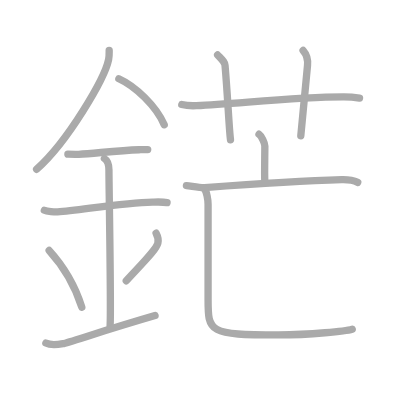
t = 0.00 s
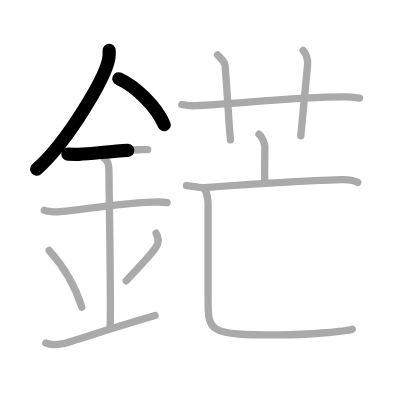
t = 2.75 s
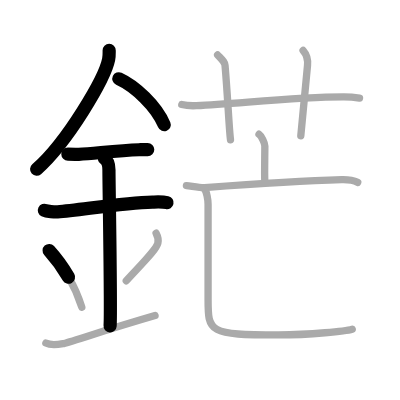
t = 5.50 s
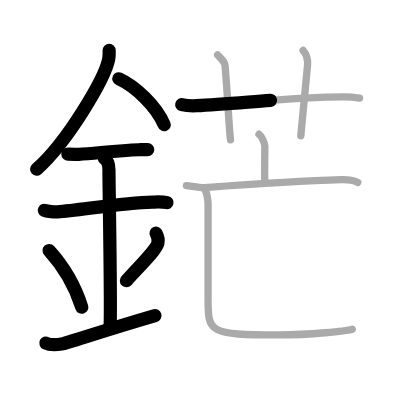
t = 8.50 s
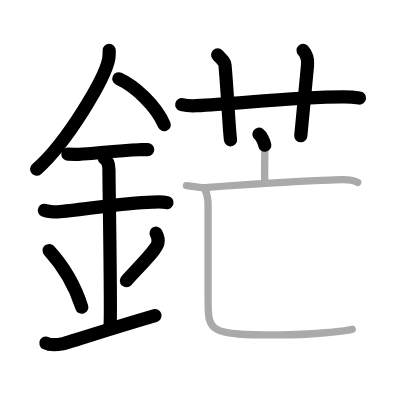
t = 11.25 s
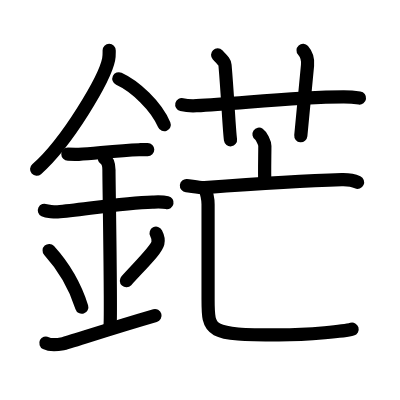
t = 14.00 s

The animated SVG that drew these frames (rendered in a browser with its animation timeline set to each time). Animation: 14 SMIL elements (animate=14); one cycle of 14.00 s.

<?xml version="1.0" standalone="no"?>
<!DOCTYPE svg PUBLIC "-//W3C//DTD SVG 1.1//EN"   "http://www.w3.org/Graphics/SVG/1.1/DTD/svg11.dtd">
<svg width="400px" height="400px"  version="1.1" xmlns="http://www.w3.org/2000/svg">
  <defs>
    <marker id="Triangle" viewBox="0 0 10 10" refX="0" refY="5" markerUnits="strokeWidth" markerWidth="3" style="stroke-opacity:0%;fill:#aaaaaa;" markerHeight="2" orient="auto">
      <path d="M 0 0 L 10 5 L 0 10 z" />
    </marker>
    
    <marker id="Arrow" viewBox="0 0 10 10" refX="5" refY="5" markerUnits="strokeWidth" markerWidth="1.8" style="stroke-opacity:0%;fill:#770000;" markerHeight="2" orient="auto">
      <path d="M 0 4 L 6 4 L 4 1 L 10 5 L 4 9 L 6 6 L 0 6 z" />
        <circle cx="5" cy="5" r="5" />
      </marker>
    
    <marker id="TriangleRed" viewBox="0 0 10 10" refX="0" refY="5" markerUnits="strokeWidth" markerWidth="3" style="stroke-opacity:0%;fill:#CC0000;" markerHeight="2" orient="auto">
      <path d="M 0 0 L 10 5 L 0 10 z" />
    </marker>
    
    <marker id="ArrowRed" viewBox="0 0 10 10" refX="5" refY="5" markerUnits="strokeWidth" markerWidth="1.8" style="stroke-opacity:0%;fill:#CC0000;" markerHeight="2" orient="auto">
      <path d="M 0 4 L 6 4 L 4 1 L 10 5 L 4 9 L 6 6 L 0 6 z" />
        <circle cx="5" cy="5" r="5" />
      </marker>
    
  </defs>
  
  <path style="fill:#ffffff; fill-opacity:100%; fill-rule:evenodd; stroke-width:0;" d="M 0 0 L 400px 0 L 400px 400px L 0 400px L 0 0" />

  <g transform="scale(3.6697247706422 3.6697247706422)">
<path style="fill:none; fill-opacity:0%; fill-rule:evenodd; stroke:#aaaaaa; stroke-opacity:100%; stroke-width: 1.5pt; stroke-linejoin:round; stroke-linecap:round;" d="M29.75 13.74c0 0.82 0.05 1.48-0.15 2.47c-1.05 5.14-11.06 22.31-19.63 29.92"></path>
<path style="fill:none; fill-opacity:0%; fill-rule:evenodd; stroke:#aaaaaa; stroke-opacity:100%; stroke-width: 1.5pt; stroke-linejoin:round; stroke-linecap:round;" d="M32.39 21.46c4.47 2.03 10.18 7.42 12.36 12.54"></path>
<path style="fill:none; fill-opacity:0%; fill-rule:evenodd; stroke:#aaaaaa; stroke-opacity:100%; stroke-width: 1.5pt; stroke-linejoin:round; stroke-linecap:round;" d="M18.5 42c1.66 0 2.41 0.09 2.94 0.06c4.78-0.31 10.8-1.03 16.44-1.25c0.81-0.03 0.99-0.05 2.37-0.05"></path>
<path style="fill:none; fill-opacity:0%; fill-rule:evenodd; stroke:#aaaaaa; stroke-opacity:100%; stroke-width: 1.5pt; stroke-linejoin:round; stroke-linecap:round;" d="M12.09 57.31c0.68 0.33 2.91 0.48 3.6 0.43c6.24-0.49 17.88-2.49 25.87-2.67c0.85-0.02 2.7-0.13 3.96 0.15"></path>
<path style="fill:none; fill-opacity:0%; fill-rule:evenodd; stroke:#aaaaaa; stroke-opacity:100%; stroke-width: 1.5pt; stroke-linejoin:round; stroke-linecap:round;" d="M28.45 43.19c1.24 0.78 1.24 2.52 1.24 3.14c0 4.35 0.62 38.13 0.31 42.48"></path>
<path style="fill:none; fill-opacity:0%; fill-rule:evenodd; stroke:#aaaaaa; stroke-opacity:100%; stroke-width: 1.5pt; stroke-linejoin:round; stroke-linecap:round;" d="M13.39 68.26c5.26 5.79 7.83 12.06 8.9 15.44"></path>
<path style="fill:none; fill-opacity:0%; fill-rule:evenodd; stroke:#aaaaaa; stroke-opacity:100%; stroke-width: 1.5pt; stroke-linejoin:round; stroke-linecap:round;" d="M42.54 63.55c0.43 0.82 0.65 2.02 0.48 2.71c-0.43 1.78-3.81 5.04-8.61 10.27"></path>
<path style="fill:none; fill-opacity:0%; fill-rule:evenodd; stroke:#aaaaaa; stroke-opacity:100%; stroke-width: 1.5pt; stroke-linejoin:round; stroke-linecap:round;" d="M12.5 93.49c1.29 0.65 2.85 0.49 4.66 0.16C18.5 93.41 28.8 89.91 42.25 86"></path>
<path style="fill:none; fill-opacity:0%; fill-rule:evenodd; stroke:#aaaaaa; stroke-opacity:100%; stroke-width: 1.5pt; stroke-linejoin:round; stroke-linecap:round;" d="M49.53 28.49c1.26 0.31 2.73 0.37 3.99 0.31c11.59-0.56 26.68-2.35 40.04-2.39c2.1-0.01 3.36 0.15 4.41 0.3"></path>
<path style="fill:none; fill-opacity:0%; fill-rule:evenodd; stroke:#aaaaaa; stroke-opacity:100%; stroke-width: 1.5pt; stroke-linejoin:round; stroke-linecap:round;" d="M59.3 14.97c1.42 1.47 1.94 1.9 2.02 2.81c0.76 8.78 1.09 17.25 1.49 20.32"></path>
<path style="fill:none; fill-opacity:0%; fill-rule:evenodd; stroke:#aaaaaa; stroke-opacity:100%; stroke-width: 1.5pt; stroke-linejoin:round; stroke-linecap:round;" d="M82.59 13.75c0.91 1.02 1.36 2.56 1.21 4.09c-0.56 5.66-1.06 11.41-1.83 19.15"></path>
<path style="fill:none; fill-opacity:0%; fill-rule:evenodd; stroke:#aaaaaa; stroke-opacity:100%; stroke-width: 1.5pt; stroke-linejoin:round; stroke-linecap:round;" d="M70.58 36.58c0.63 0.43 1.59 2.36 1.59 3.21c0 3.13-0.13 7.18-0.01 9.83"></path>
<path style="fill:none; fill-opacity:0%; fill-rule:evenodd; stroke:#aaaaaa; stroke-opacity:100%; stroke-width: 1.5pt; stroke-linejoin:round; stroke-linecap:round;" d="M50.8 50.57c1.17 0.11 3.83 0.66 4.97 0.57c8.48-0.64 25.7-1.86 37.36-2.17c1.93-0.05 2.91 0.05 4.35 0.73"></path>
<path style="fill:none; fill-opacity:0%; fill-rule:evenodd; stroke:#aaaaaa; stroke-opacity:100%; stroke-width: 1.5pt; stroke-linejoin:round; stroke-linecap:round;" d="M55.65 51.37c0.7 0.81 1.05 3.14 1.05 4.27c0 10.03 0 22.04 0 25.84c0 9.03 0.05 9.79 19.31 9.79c8.49 0 18.27-1.05 19.97-1.57"></path>

<path style="fill:none; fill-opacity:0%; fill-rule:evenodd; stroke:#000000; stroke-opacity:100%; stroke-width: 2.7pt; stroke-linejoin:round; stroke-linecap:round;" d="M29.75 13.74c0 0.82 0.05 1.48-0.15 2.47c-1.05 5.14-11.06 22.31-19.63 29.92" pathLength="100" stroke-dashoffset="100" stroke-dasharray="100 105"><animate id="dashAnim1" attributeName="stroke-dashoffset" from="100" to="0" dur="1s" calcMode="linear" fill="freeze"/></path>
<path style="fill:none; fill-opacity:0%; fill-rule:evenodd; stroke:#000000; stroke-opacity:100%; stroke-width: 2.7pt; stroke-linejoin:round; stroke-linecap:round;" d="M32.39 21.46c4.47 2.03 10.18 7.42 12.36 12.54" pathLength="100" stroke-dashoffset="100" stroke-dasharray="100 105"><animate id="dashAnim2" attributeName="stroke-dashoffset" from="100" to="0" dur="1s" calcMode="linear" begin="dashAnim1.end" fill="freeze"/></path>
<path style="fill:none; fill-opacity:0%; fill-rule:evenodd; stroke:#000000; stroke-opacity:100%; stroke-width: 2.7pt; stroke-linejoin:round; stroke-linecap:round;" d="M18.5 42c1.66 0 2.41 0.09 2.94 0.06c4.78-0.31 10.8-1.03 16.44-1.25c0.81-0.03 0.99-0.05 2.37-0.05" pathLength="100" stroke-dashoffset="100" stroke-dasharray="100 105"><animate id="dashAnim3" attributeName="stroke-dashoffset" from="100" to="0" dur="1s" calcMode="linear" begin="dashAnim2.end" fill="freeze"/></path>
<path style="fill:none; fill-opacity:0%; fill-rule:evenodd; stroke:#000000; stroke-opacity:100%; stroke-width: 2.7pt; stroke-linejoin:round; stroke-linecap:round;" d="M12.09 57.31c0.68 0.33 2.91 0.48 3.6 0.43c6.24-0.49 17.88-2.49 25.87-2.67c0.85-0.02 2.7-0.13 3.96 0.15" pathLength="100" stroke-dashoffset="100" stroke-dasharray="100 105"><animate id="dashAnim4" attributeName="stroke-dashoffset" from="100" to="0" dur="1s" calcMode="linear" begin="dashAnim3.end" fill="freeze"/></path>
<path style="fill:none; fill-opacity:0%; fill-rule:evenodd; stroke:#000000; stroke-opacity:100%; stroke-width: 2.7pt; stroke-linejoin:round; stroke-linecap:round;" d="M28.45 43.19c1.24 0.78 1.24 2.52 1.24 3.14c0 4.35 0.62 38.13 0.31 42.48" pathLength="100" stroke-dashoffset="100" stroke-dasharray="100 105"><animate id="dashAnim5" attributeName="stroke-dashoffset" from="100" to="0" dur="1s" calcMode="linear" begin="dashAnim4.end" fill="freeze"/></path>
<path style="fill:none; fill-opacity:0%; fill-rule:evenodd; stroke:#000000; stroke-opacity:100%; stroke-width: 2.7pt; stroke-linejoin:round; stroke-linecap:round;" d="M13.39 68.26c5.26 5.79 7.83 12.06 8.9 15.44" pathLength="100" stroke-dashoffset="100" stroke-dasharray="100 105"><animate id="dashAnim6" attributeName="stroke-dashoffset" from="100" to="0" dur="1s" calcMode="linear" begin="dashAnim5.end" fill="freeze"/></path>
<path style="fill:none; fill-opacity:0%; fill-rule:evenodd; stroke:#000000; stroke-opacity:100%; stroke-width: 2.7pt; stroke-linejoin:round; stroke-linecap:round;" d="M42.54 63.55c0.43 0.82 0.65 2.02 0.48 2.71c-0.43 1.78-3.81 5.04-8.61 10.27" pathLength="100" stroke-dashoffset="100" stroke-dasharray="100 105"><animate id="dashAnim7" attributeName="stroke-dashoffset" from="100" to="0" dur="1s" calcMode="linear" begin="dashAnim6.end" fill="freeze"/></path>
<path style="fill:none; fill-opacity:0%; fill-rule:evenodd; stroke:#000000; stroke-opacity:100%; stroke-width: 2.7pt; stroke-linejoin:round; stroke-linecap:round;" d="M12.5 93.49c1.29 0.65 2.85 0.49 4.66 0.16C18.5 93.41 28.8 89.91 42.25 86" pathLength="100" stroke-dashoffset="100" stroke-dasharray="100 105"><animate id="dashAnim8" attributeName="stroke-dashoffset" from="100" to="0" dur="1s" calcMode="linear" begin="dashAnim7.end" fill="freeze"/></path>
<path style="fill:none; fill-opacity:0%; fill-rule:evenodd; stroke:#000000; stroke-opacity:100%; stroke-width: 2.7pt; stroke-linejoin:round; stroke-linecap:round;" d="M49.53 28.49c1.26 0.31 2.73 0.37 3.99 0.31c11.59-0.56 26.68-2.35 40.04-2.39c2.1-0.01 3.36 0.15 4.41 0.3" pathLength="100" stroke-dashoffset="100" stroke-dasharray="100 105"><animate id="dashAnim9" attributeName="stroke-dashoffset" from="100" to="0" dur="1s" calcMode="linear" begin="dashAnim8.end" fill="freeze"/></path>
<path style="fill:none; fill-opacity:0%; fill-rule:evenodd; stroke:#000000; stroke-opacity:100%; stroke-width: 2.7pt; stroke-linejoin:round; stroke-linecap:round;" d="M59.3 14.97c1.42 1.47 1.94 1.9 2.02 2.81c0.76 8.78 1.09 17.25 1.49 20.32" pathLength="100" stroke-dashoffset="100" stroke-dasharray="100 105"><animate id="dashAnim10" attributeName="stroke-dashoffset" from="100" to="0" dur="1s" calcMode="linear" begin="dashAnim9.end" fill="freeze"/></path>
<path style="fill:none; fill-opacity:0%; fill-rule:evenodd; stroke:#000000; stroke-opacity:100%; stroke-width: 2.7pt; stroke-linejoin:round; stroke-linecap:round;" d="M82.59 13.75c0.91 1.02 1.36 2.56 1.21 4.09c-0.56 5.66-1.06 11.41-1.83 19.15" pathLength="100" stroke-dashoffset="100" stroke-dasharray="100 105"><animate id="dashAnim11" attributeName="stroke-dashoffset" from="100" to="0" dur="1s" calcMode="linear" begin="dashAnim10.end" fill="freeze"/></path>
<path style="fill:none; fill-opacity:0%; fill-rule:evenodd; stroke:#000000; stroke-opacity:100%; stroke-width: 2.7pt; stroke-linejoin:round; stroke-linecap:round;" d="M70.58 36.58c0.63 0.43 1.59 2.36 1.59 3.21c0 3.13-0.13 7.18-0.01 9.83" pathLength="100" stroke-dashoffset="100" stroke-dasharray="100 105"><animate id="dashAnim12" attributeName="stroke-dashoffset" from="100" to="0" dur="1s" calcMode="linear" begin="dashAnim11.end" fill="freeze"/></path>
<path style="fill:none; fill-opacity:0%; fill-rule:evenodd; stroke:#000000; stroke-opacity:100%; stroke-width: 2.7pt; stroke-linejoin:round; stroke-linecap:round;" d="M50.8 50.57c1.17 0.11 3.83 0.66 4.97 0.57c8.48-0.64 25.7-1.86 37.36-2.17c1.93-0.05 2.91 0.05 4.35 0.73" pathLength="100" stroke-dashoffset="100" stroke-dasharray="100 105"><animate id="dashAnim13" attributeName="stroke-dashoffset" from="100" to="0" dur="1s" calcMode="linear" begin="dashAnim12.end" fill="freeze"/></path>
<path style="fill:none; fill-opacity:0%; fill-rule:evenodd; stroke:#000000; stroke-opacity:100%; stroke-width: 2.7pt; stroke-linejoin:round; stroke-linecap:round;" d="M55.65 51.37c0.7 0.81 1.05 3.14 1.05 4.27c0 10.03 0 22.04 0 25.84c0 9.03 0.05 9.79 19.31 9.79c8.49 0 18.27-1.05 19.97-1.57" pathLength="100" stroke-dashoffset="100" stroke-dasharray="100 105"><animate id="dashAnim14" attributeName="stroke-dashoffset" from="100" to="0" dur="1s" calcMode="linear" begin="dashAnim13.end" fill="freeze"/></path>

</g>

</svg>  
          
